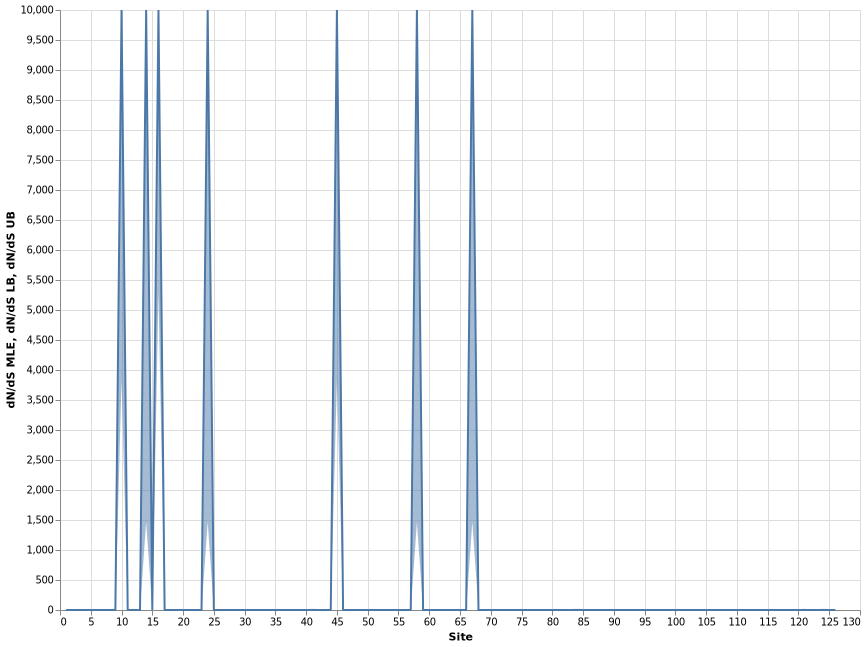

Source data for this figure (header and first rows):
, alpha, beta, alpha=beta, LRT, p-value, Total branch length, dN/dS LB, dN/dS MLE, dN/dS UB, omega, Site
1, 0.0, 0.0, 0.0, 0.0, 1.0, 0.0, 0.0, 0.0, 0.0, , 1
2, 5.232, 0.1048, 0.9768, 28.38, 9.990127136649818e-08, 3.103, 0.001153, 0.02003, 0.08956, 0.02003, 2
3, 1.092, 0.4211, 0.5286, 0.5266, 0.468, 1.679, 0.0637, 0.3856, 1.202, 0.3856, 3
4, 0.6557, 0.0, 0.1649, 5.479, 0.01925, 0.5239, 0.0, 0.0, 0.3245, 0.0, 4
5, 1.374, 0.2192, 0.665, 3.462, 0.06278, 2.113, 0.009018, 0.1594, 0.7068, 0.1594, 5
6, 1.744, 0.6628, 1.078, 1.733, 0.188, 3.425, 0.09389, 0.3801, 1.005, 0.3801, 6
7, 0.0, 0.0, 0.0, 0.0, 1.0, 0.0, 0.0, 0.0, 0.0, , 7
8, 0.4865, 0.1465, 0.2244, 0.669, 0.4134, 0.7127, 0.0171, 0.3011, 1.337, 0.3011, 8
9, 0.5276, 0.4205, 0.4388, 0.03959, 0.8423, 1.394, 0.2465, 0.7971, 1.869, 0.7971, 9
10, 0.0, 0.438, 0.3563, 0.8248, 0.3638, 1.132, 3827, 10000, 10000, inf, 10
11, 2.341, 0.0, 0.7245, 11.57, 0.0006686, 2.301, 0.0, 0.0, 0.1727, 0.0, 11
12, 0.5227, 0.3678, 0.4078, 0.08368, 0.7724, 1.296, 0.1159, 0.7036, 2.201, 0.7036, 12
13, 0.3309, 0.0, 0.1314, 1.846, 0.1742, 0.4175, 0.0, 0.0, 1.272, 0.0, 13
14, 0.0, 0.09674, 0.09466, 0.03787, 0.8457, 0.3007, 1464, 10000, 10000, inf, 14
15, 2.81, 0.0, 0.737, 20.59, 5.697172870466893e-06, 2.341, 0.0, 0.0, 0.08644, 0.0, 15
16, 0.0, 0.5198, 0.3691, 2.059, 0.1513, 1.173, 5271, 10000, 10000, inf, 16
17, 0.8853, 0.0, 0.08539, 4.639, 0.03126, 0.2713, 0.0, 0.0, 0.206, 0.0, 17
18, 0.8053, 0.0, 0.2198, 5.17, 0.02298, 0.6982, 0.0, 0.0, 0.3564, 0.0, 18
19, 0.0, 0.0, 0.0, 0.0, 1.0, 0.0, 0.0, 0.0, 0.0, , 19
20, 0.0, 0.0, 0.0, 0.0, 1.0, 0.0, 0.0, 0.0, 0.0, , 20
21, 0.9138, 0.0, 0.2668, 7.308, 0.006864, 0.8476, 0.0, 0.0, 0.2658, 0.0, 21
22, 0.9523, 0.0, 0.2669, 5.055, 0.02455, 0.8479, 0.0, 0.0, 0.3757, 0.0, 22
23, 0.0, 0.0, 0.0, 0.0, 1.0, 0.0, 0.0, 0.0, 0.0, , 23
24, 0.0, 0.1473, 0.08643, 1.023, 0.3118, 0.2746, 1464, 10000, 10000, inf, 24
25, 0.0, 0.0, 0.0, 0.0, 1.0, 0.0, 0.0, 0.0, 0.0, , 25
26, 0.4985, 0.0, 0.2812, 2.27, 0.1319, 0.8932, 0.0, 0.0, 1.259, 0.0, 26
27, 0.2852, 0.0, 0.07112, 2.769, 0.09612, 0.2259, 0.0, 0.0, 0.6399, 0.0, 27
28, 1.566, 0.9926, 1.081, 0.2865, 0.5925, 3.435, 0.2684, 0.6337, 1.253, 0.6337, 28
29, 0.6386, 0.0, 0.2078, 4.445, 0.035, 0.66, 0.0, 0.0, 0.467, 0.0, 29
30, 0.458, 0.177, 0.2535, 0.4547, 0.5001, 0.8052, 0.02172, 0.3865, 1.687, 0.3865, 30
31, 1.5, 0.0, 0.5595, 10.24, 0.001372, 1.777, 0.0, 0.0, 0.2229, 0.0, 31
32, 0.471, 0.145, 0.2212, 0.6587, 0.417, 0.7028, 0.01747, 0.3078, 1.361, 0.3078, 32
33, 0.9865, 0.552, 0.6451, 0.4202, 0.5168, 2.049, 0.1724, 0.5596, 1.305, 0.5596, 33
34, 0.8989, 0.2004, 0.4758, 1.908, 0.1672, 1.511, 0.01271, 0.2229, 0.9944, 0.2229, 34
35, 2.157, 0.0, 0.3648, 10.48, 0.001204, 1.159, 0.0, 0.0, 0.1309, 0.0, 35
36, 0.6523, 0.0, 0.2611, 5.443, 0.01965, 0.8296, 0.0, 0.0, 0.43, 0.0, 36
37, 0.4409, 0.0, 0.1217, 2.574, 0.1086, 0.3867, 0.0, 0.0, 0.7339, 0.0, 37
38, 0.4036, 0.0, 0.1092, 2.585, 0.1079, 0.3471, 0.0, 0.0, 0.7203, 0.0, 38
39, 0.6652, 0.0, 0.2632, 5.514, 0.01887, 0.836, 0.0, 0.0, 0.4217, 0.0, 39
40, 1.353, 0.0, 0.5112, 7.181, 0.00737, 1.624, 0.0, 0.0, 0.3065, 0.0, 40
41, 0.2511, 0.328, 0.2837, 0.03463, 0.8524, 0.9012, 0.07402, 1.306, 5.789, 1.306, 41
42, 0.6024, 0.0, 0.196, 4.462, 0.03466, 0.6225, 0.0, 0.0, 0.4657, 0.0, 42
43, 1.353, 0.0, 0.5153, 7.694, 0.005541, 1.637, 0.0, 0.0, 0.2969, 0.0, 43
44, 0.2922, 0.0, 0.07444, 2.729, 0.09855, 0.2365, 0.0, 0.0, 0.6586, 0.0, 44
45, 0.0, 0.191, 0.1896, 0.002678, 0.9587, 0.6023, 3826, 10000, 10000, inf, 45
46, 1.759, 0.0, 0.4682, 11.19, 0.0008235, 1.487, 0.0, 0.0, 0.1696, 0.0, 46
47, 2.81, 0.0, 0.4425, 10.99, 0.0009161, 1.406, 0.0, 0.0, 0.1202, 0.0, 47
48, 0.8853, 0.0, 0.1611, 3.372, 0.06633, 0.5119, 0.0, 0.0, 0.4311, 0.0, 48
49, 1.353, 0.0, 0.2388, 10.81, 0.001008, 0.7586, 0.0, 0.0, 0.1351, 0.0, 49
50, 1.843, 0.0, 0.3251, 6.831, 0.008958, 1.033, 0.0, 0.0, 0.2071, 0.0, 50
51, 0.0, 0.0, 0.0, 0.0, 1.0, 0.0, 0.0, 0.0, 0.0, , 51
52, 1.243, 0.1277, 0.4541, 5.425, 0.01985, 1.442, 0.005869, 0.1027, 0.4581, 0.1027, 52
53, 1.91, 0.0, 0.5948, 13.69, 0.0002154, 1.89, 0.0, 0.0, 0.1452, 0.0, 53
54, 1.667, 0.0, 0.3996, 11.22, 0.0008093, 1.269, 0.0, 0.0, 0.1521, 0.0, 54
55, 0.3495, 0.1048, 0.1608, 0.6782, 0.4102, 0.511, 0.01707, 0.2997, 1.326, 0.2997, 55
56, 0.8875, 0.1437, 0.3268, 2.357, 0.1247, 1.038, 0.009232, 0.1619, 0.7192, 0.1619, 56
57, 3.964, 0.0, 0.5904, 14.67, 0.0001283, 1.875, 0.0, 0.0, 0.08515, 0.0, 57
58, 0.0, 0.09623, 0.09416, 0.01126, 0.9155, 0.2991, 1464, 10000, 10000, inf, 58
59, 0.0, 0.0, 0.0, 0.0, 1.0, 0.0, 0.0, 0.0, 0.0, , 59
60, 1.5, 0.0, 0.4376, 10.07, 0.00151, 1.39, 0.0, 0.0, 0.1941, 0.0, 60
... 66 more rows
